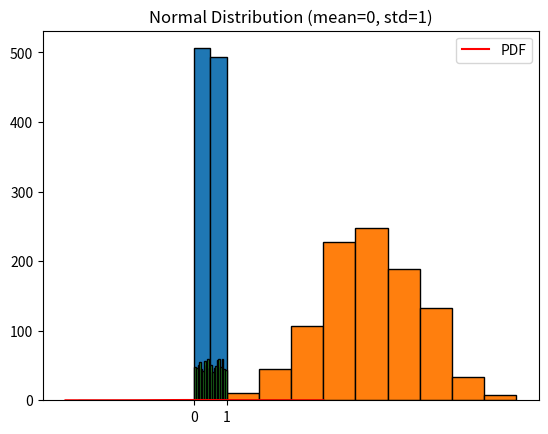

This chart was generated by the following Python code:

import numpy as np
import matplotlib.pyplot as plt
from scipy.stats import bernoulli, binom, norm, uniform



p = 0.5
data = bernoulli.rvs(p, size=1000)

plt.hist(data, bins=2, edgecolor='black')
plt.title("Bernoulli Distribution (p=0.5)")
plt.xticks([0,1])
plt.show()



n, p = 10, 0.5
data = binom.rvs(n, p, size=1000)

plt.hist(data, bins=10, edgecolor='black')
plt.title("Binomial Distribution (n=10, p=0.5)")
plt.show()



data = uniform.rvs(size=1000)

plt.hist(data, bins=20, edgecolor='black')
plt.title("Uniform Distribution (0,1)")
plt.show()



data = norm.rvs(loc=0, scale=1, size=1000)

plt.hist(data, bins=30, density=True, edgecolor='black', alpha=0.6)

x = np.linspace(-4, 4, 100)
plt.plot(x, norm.pdf(x, 0, 1), 'r', label='PDF')
plt.legend()
plt.title("Normal Distribution (mean=0, std=1)")
plt.show()
